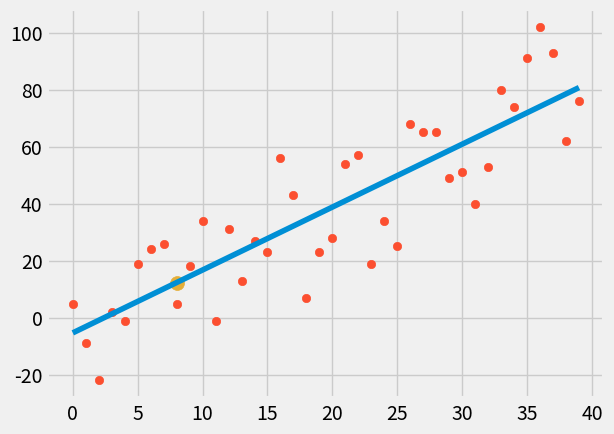

Source code (Python):
from statistics import mean
import numpy as np
import matplotlib.pyplot as plt
from matplotlib import style
import random

# print(plt.style.available)
style.use('fivethirtyeight')

# xx = np.array([1, 2, 3, 4, 5, 6], dtype=np.float64)
# yy = np.array([5, 4, 6, 5, 6, 7], dtype=np.float64)


def createDataset(hm, variance, step=2, correlation=False):
    val = 1
    yy = []
    for _ in range(hm):
        y = val + random.randrange(-variance, variance)
        yy.append(y)
        if correlation and correlation == 'pos':
            val += step
        elif correlation and correlation == 'neg':
            val -= step
    xx = [i for i in range(len(yy))]
    return np.array(xx, dtype=np.float64), np.array(yy, dtype=np.float64)


def bestFitSlopeAndIntercept(xx, yy):
    m = ((mean(xx) * mean(yy) - mean(xx * yy)) /
         (mean(xx) ** 2 - mean(xx ** 2)))
    b = mean(yy) - m * mean(xx)
    return m, b


def squaredError(yyOrig, yyLine):
    return sum((yyLine-yyOrig)**2)


def coefficientOfDetermination(yyOrig, yyLine):
    yMeanLine = [mean(yyOrig) for y in yyOrig]
    squaredErrorRegr = squaredError(yyOrig, yyLine)
    squaredErrorMean = squaredError(yyOrig, yMeanLine)
    return 1 - squaredErrorRegr/squaredErrorMean


xx, yy = createDataset(40, 30, 2, correlation='pos')

m, b = bestFitSlopeAndIntercept(xx, yy)

regressionLine = [m * x + b for x in xx]

predictX = 8
predictY = m * predictX + b

rSquared = coefficientOfDetermination(yy, regressionLine)
print(rSquared)

plt.scatter(predictX, predictY)

plt.scatter(xx, yy)
plt.scatter(predictX, predictY, s=100)
plt.plot(xx, regressionLine)
plt.show()
